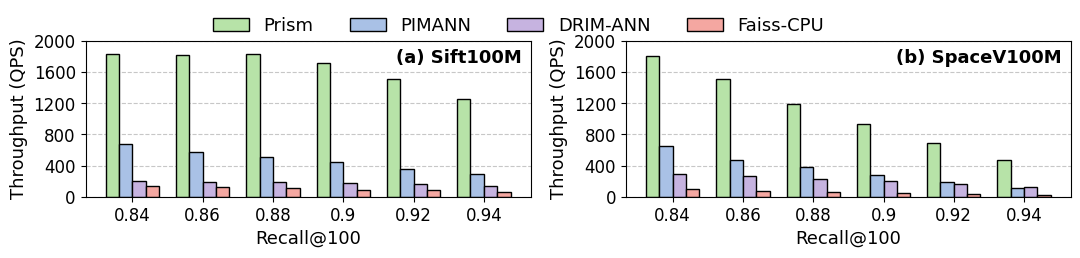

Python code for this plot:
import matplotlib.pyplot as plt
import numpy as np
from matplotlib.patches import Patch

# ====== 数据定义 ======
recall = [0.84, 0.86, 0.88, 0.90, 0.92, 0.94]

# Sift100M 数据
sift = {
    "Prism":    [1834, 1823, 1839, 1718, 1508, 1250],
    "PIMANN":   [674,  568,  511,  445,  362,  290],
    "DRIM-ANN": [206,  194,  188,  174,  157,  141],
    "Faiss-CPU":[141,  122,  107,  89,   80,   63]
}

# SpaceV100M 数据
space = {
    "Prism":    [1812, 1507, 1196, 939, 694, 472],
    "PIMANN":   [650,  474,  377,  283, 190, 117],
    "DRIM-ANN": [291,  264,  233,  206, 163, 120],
    "Faiss-CPU":[100,   79,   63,   48,  36,  27]
}

# ====== 颜色定义 ======
colors = {
    "Prism": "#b7e3a8",       # 绿色
    "PIMANN": "#a9c1e6",      # 蓝色
    "DRIM-ANN": "#c6b3e0",  # 紫色
    "Faiss-CPU": "#f4a7a1"        # 粉红
}
keys_order = ["Prism", "PIMANN", "DRIM-ANN", "Faiss-CPU"]

# 统一的 Y 轴上限
Y_LIM_MAX = 2000 

# ====== 全局字体与样式（Arial） ======
plt.rcParams.update({
    "font.size": 13,
    "axes.labelsize": 13,
    "axes.titlesize": 13,
    "xtick.labelsize": 12,
    "ytick.labelsize": 12,
    "legend.fontsize": 12,
    "font.family": "sans-serif",
    "font.sans-serif": ["Arial"]
})

x = np.arange(len(recall))
width = 0.19

# ===================================================
# 1. 创建统一的 Figure 和 1x2 子图 (水平并排)
# ===================================================
# 创建一个 Figure，包含 1 行 2 列的子图 (Axes)
# figsize=(宽度, 高度), sharey=True 确保 Y 轴统一
fig, (ax1, ax2) = plt.subplots(1, 2, figsize=(11, 2.75), sharey=True) 

# ===================================================
# 2. 绘制 SIFT-100M (左侧, ax1)
# ===================================================
for i, key in enumerate(keys_order):
    ax1.bar(x + (i - 1.5) * width, sift[key], width,
            color=colors[key], edgecolor="black", zorder=2)

# 标注 (a) Sift100M
ax1.text(0.98, 0.95, '(a) Sift100M', transform=ax1.transAxes, 
         ha='right', va='top', fontsize=13, fontweight='bold')

# 设置坐标轴 (左侧图)
ax1.set_xticks(x)
ax1.set_xticklabels(recall)
ax1.set_xlabel("Recall@100")
ax1.set_yticks(np.arange(0, Y_LIM_MAX + 1, 400))
ax1.set_ylabel("Throughput (QPS)") # 左侧图保留 Y 轴标签
ax1.set_ylim(0, Y_LIM_MAX)
ax1.grid(axis='y', linestyle='--', alpha=0.7, zorder=0)

# ===================================================
# 3. 绘制 SPACE-100M (右侧, ax2)
# ===================================================
for i, key in enumerate(keys_order):
    ax2.bar(x + (i - 1.5) * width, space[key], width,
            color=colors[key], edgecolor="black", zorder=2)

# 标注 (b) SpaceV100M
ax2.text(0.98, 0.95, '(b) SpaceV100M', transform=ax2.transAxes, 
         ha='right', va='top', fontsize=13, fontweight='bold')

# 设置坐标轴 (右侧图)
ax2.set_xticks(x)
ax2.set_xticklabels(recall)
ax2.set_xlabel("Recall@100")
ax2.set_ylabel("Throughput (QPS)") # 可选添加 Y 轴标签 (因为 sharey=True)
# Y 轴刻度/范围已通过 sharey=True 自动同步
ax2.grid(axis='y', linestyle='--', alpha=0.7, zorder=0)
ax2.tick_params(axis='y', labelleft=True)  # 右侧子图也显示坐标轴

# ===================================================
# 4. 生成并放置共享图例 (Figure 顶部)
# ===================================================
# 构造图例句柄
legend_handles = [Patch(facecolor=colors[k], edgecolor="black", label=k) for k in keys_order]

# 将图例添加到 Figure 级别, 放置在顶部中央
fig.legend(
    handles=legend_handles, 
    ncol=4, 
    loc="upper center", 
    frameon=False,
    bbox_to_anchor=(0.48, 0.97),  # 调整锚点
    fontsize=13  # 增大图例字体
)

# ===================================================
# 5. 调整布局并保存
# ===================================================
# 自动调整布局，并为顶部的图例留出 9% 的空间
fig.tight_layout(rect=[0, 0, 1, 0.92]) 

# 保存为 PDF (设置 pad_inches 裁剪四周留白，越小则留白越小，默认 0.10)
fig.savefig("qps_combined.pdf", 
            bbox_inches="tight",
            pad_inches=0.07)

print("✅ Saved combined figure to qps_combined.pdf")
plt.close(fig)
